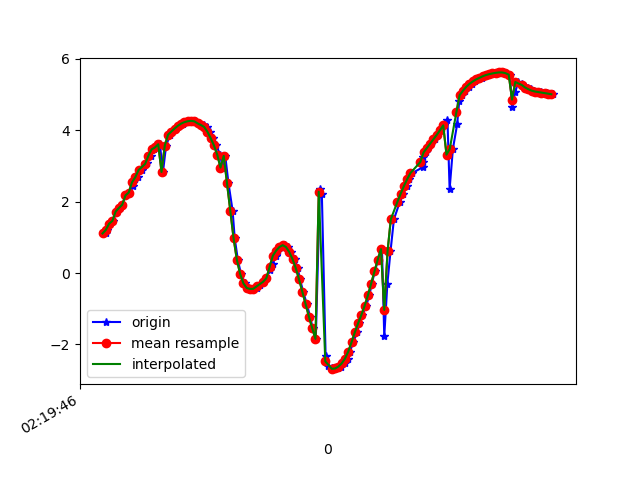

The table this chart was drawn from, first rows:
1617848386819, 544030379165170, 1.1105031, -4.315399, 8.728353
1617848386829, 544030398395940, 1.21, -4.373, 8.686
1617848386847, 544030417626710, 1.384, -4.275, 8.709
1617848386864, 544030436857480, 1.462, -4.256, 8.705
1617848386887, 544030456088250, 1.725, -4.276, 8.648
1617848386908, 544030475319020, 1.826, -4.199, 8.665
1617848386921, 544030494549790, 1.915, -4.275, 8.608
1617848386941, 544030513780560, 2.176, -4.194, 8.586
1617848386960, 544030533011330, 2.258, -4.1, 8.61
1617848386986, 544030552242100, 2.442, -4.18, 8.521
1617848386998, 544030571472870, 2.646, -4.067, 8.514
1617848387017, 544030590703640, 2.688, -3.99, 8.538
1617848387039, 544030609934410, 2.888, -4.085, 8.427
1617848387060, 544030629165180, 3.044, -3.993, 8.416
1617848387074, 544030648395950, 3.074, -3.942, 8.429
1617848387093, 544030667626720, 3.289, -4.063, 8.289
1617848387116, 544030686857490, 3.467, -4.001, 8.247
1617848387137, 544030706088260, 3.521, -3.987, 8.231
1617848387150, 544030725319030, 3.609, -3.974, 8.199
1617848387169, 544030744549800, 2.833, -3.786, 8.584
1617848387188, 544030763780570, 3.574, -3.962, 8.22
1617848387213, 544030783011340, 3.88, -4.032, 8.045
1617848387226, 544030802242110, 3.967, -4.071, 7.983
1617848387245, 544030821472880, 4.051, -4.101, 7.925
1617848387267, 544030840703650, 4.128, -4.124, 7.873
1617848387289, 544030859934420, 4.189, -4.163, 7.821
1617848387302, 544030879165190, 4.229, -4.227, 7.764
1617848387321, 544030898395960, 4.254, -4.326, 7.696
1617848387343, 544030917626730, 4.266, -4.502, 7.588
1617848387364, 544030936857500, 4.252, -4.802, 7.409
1617848387382, 544030956088270, 4.219, -5.288, 7.091
1617848387398, 544030975319040, 4.173, -6.002, 6.527
1617848387419, 544030994549810, 4.15, -6.902, 5.584
1617848387439, 544031013780580, 4.097, -7.812, 4.269
1617848387455, 544031033011350, 3.962, -8.513, 2.803
1617848387474, 544031052242120, 3.783, -8.954, 1.244
1617848387493, 544031071472890, 3.579, -9.109, -0.4982
1617848387519, 544031090703660, 3.321, -8.89, -2.445
1617848387531, 544031109934430, 2.957, -8.35, -4.192
1617848387549, 544031129165200, 3.285, -7.255, -5.71
1617848387569, 544031148395970, 2.517, -7.033, -6.343
1617848387594, 544031167626740, 1.753, -6.939, -6.695
1617848387607, 544031186857510, 0.9748, -6.934, -6.857
1617848387626, 544031206088280, 0.375, -6.884, -6.965
1617848387645, 544031225319050, -0.02218, -6.797, -7.06
1617848387669, 544031244549820, -0.2871, -6.778, -7.072
1617848387687, 544031263780590, -0.4168, -6.886, -6.96
1617848387702, 544031283011360, -0.4433, -7.06, -6.782
1617848387724, 544031302242130, -0.4409, -7.285, -6.54
1617848387744, 544031321472900, -0.4129, -7.53, -6.258
1617848387759, 544031340703670, -0.3336, -7.651, -6.114
1617848387781, 544031359934440, -0.2442, -7.506, -6.296
1617848387800, 544031379165210, -0.1444, -7.101, -6.752
1617848387820, 544031398395980, 0.07823, -6.781, -7.075
1617848387838, 544031417626750, 0.2633, -6.948, -6.906
1617848387858, 544031436857520, 0.4884, -7.426, -6.376
1617848387873, 544031456088290, 0.6307, -7.835, -5.852
1617848387899, 544031475319060, 0.7318, -8.263, -5.218
1617848387911, 544031494549830, 0.7815, -8.712, -4.419
1617848387930, 544031513780600, 0.7293, -9.038, -3.718
1617848387949, 544031533011370, 0.5903, -9.234, -3.23
... 83 more rows
